Run: headless pygame with SDL's dummy video driver; simulated clock (each Clock.tick advances the game by its frame time, no real sleeping); random seed 0; keys injected as events and as key.get_pressed() state; mouse plan: one left click at the window centre at the start of phase 2, then a move to the lower-right quarter at the start of phase 3.
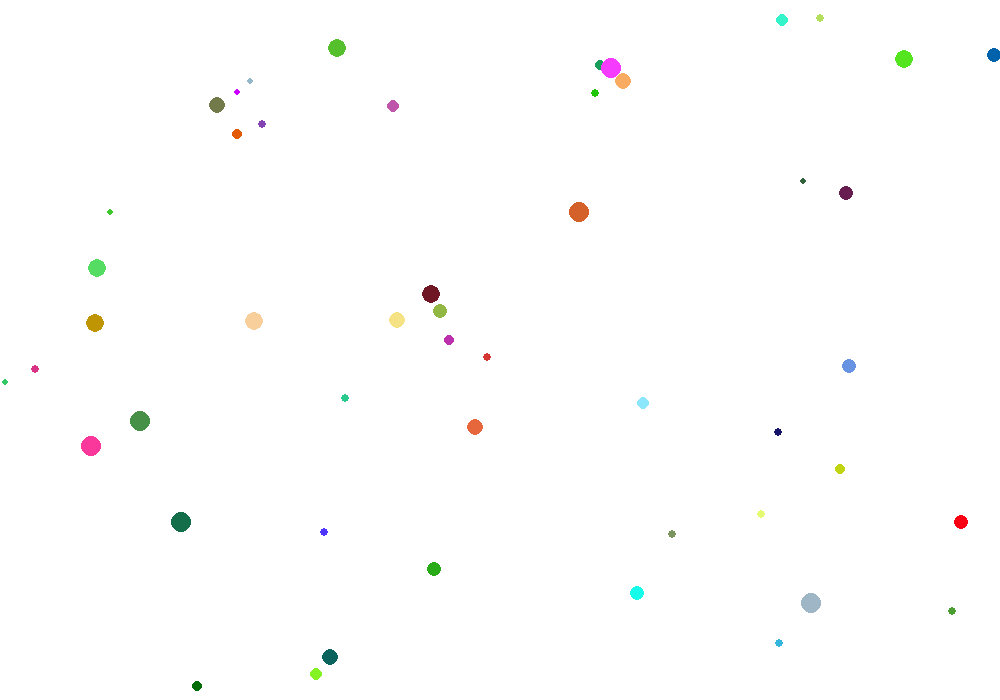
Frame 1 of 4 · flips 1–60 · no input
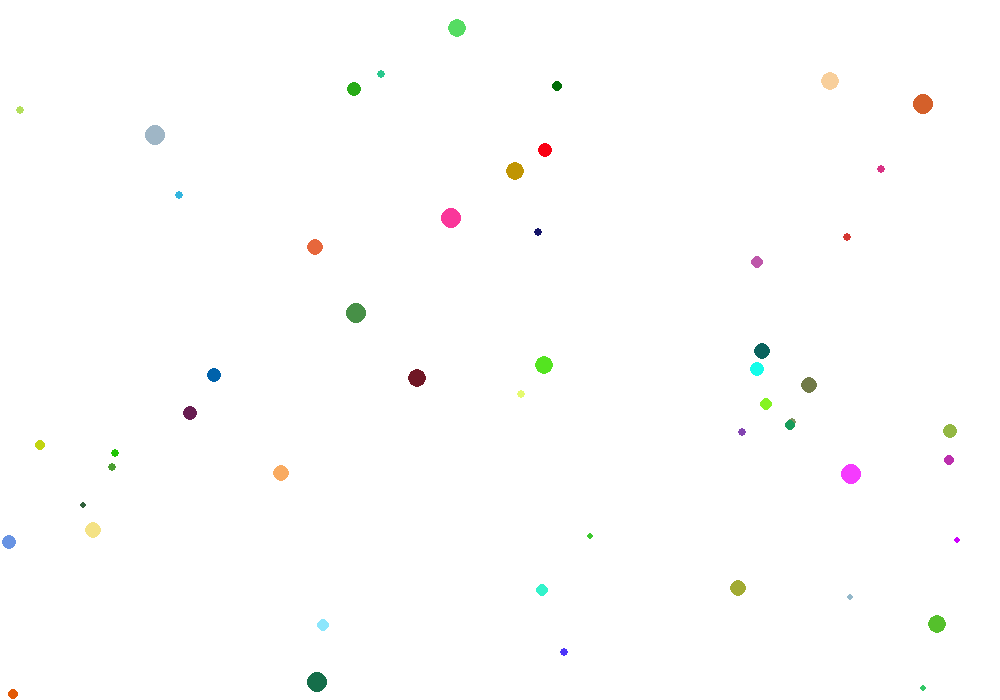
Frame 2 of 4 · flips 61–180 · clicked the window centre · tapped SPACE, RETURN · held RIGHT (→), D
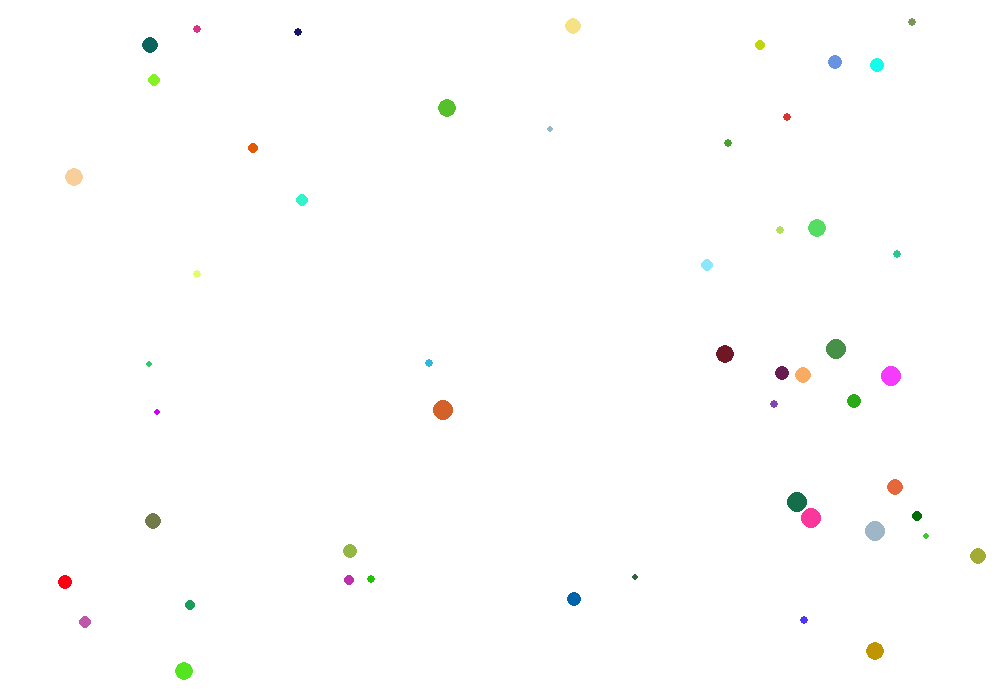
Frame 3 of 4 · flips 181–300 · moved the mouse to the lower-right quarter · held DOWN (↓), S
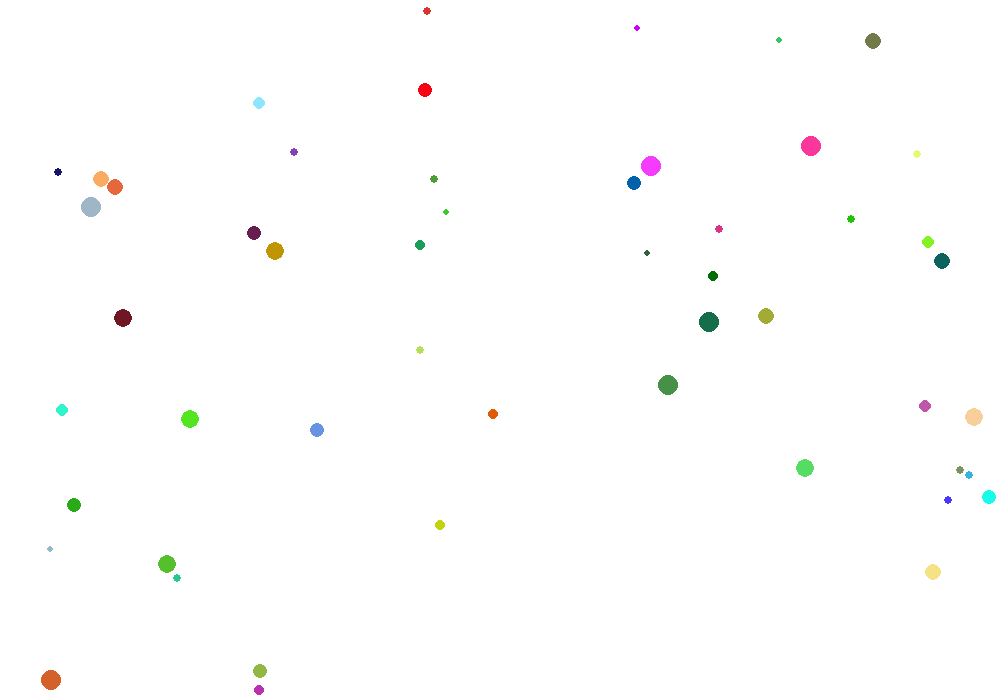
Frame 4 of 4 · flips 301–420 · held LEFT (←), A, UP (↑), W

The pygame program that drew these frames:

import pygame
import sys
import random

class Ballspawn:
    def __init__(self,screen,x,y):
        self.screen = screen
        self.x = x
        self.y = y
        self.balls = []
    def ballspawn(self):
        new_ball = Ball(self.screen,self.x,self.y,random.randint(3,10),random.randint(-5,5),random.randint(-5,5),(random.randint(0,200),random.randint(0,200),random.randint(0,200)))
        self.balls.append(new_ball)
class Ball:
    def __init__(self,screen,x,y,radius,speed_x,speed_y,color):
        self.screen = screen
        self.x = x
        self.y = y
        self.radius = radius
        self.speed_x = speed_x
        self.speed_y = speed_y
        self.color = color
    def draw(self):
        pygame.draw.circle(self.screen,self.color,(self.x,self.y),self.radius)
    def move(self):
        self.x += self.speed_x
        self.y += self.speed_y
        if self.x - self.radius <= 0:
            self.speed_x *= -1
        if self.x + self.radius >= self.screen.get_width():
            self.speed_x *= -1
        if self.y - self.radius <= 0:
            self.speed_y *= -1
        if self.y + self.radius >= self.screen.get_height():
            self.speed_y *= -1
class Ball2:
    def __init__(self,screen):
        self.screen = screen
        self.radius = random.randint(3,10)
        self.x = random.randint(self.radius,self.screen.get_width()-self.radius)
        self.y = random.randint(self.radius,self.screen.get_height()-self.radius)
        self.speed_x = random.randint(-10,10)
        self.speed_y = random.randint(-10,10)
        self.color = (random.randint(0,255),random.randint(0,255),random.randint(0,255))
    def draw(self):
        pygame.draw.circle(self.screen,self.color,(self.x,self.y),self.radius)
    def move(self):
        self.x += self.speed_x
        self.y += self.speed_y
        if self.x - self.radius <= 0:
            self.speed_x *= -1
        if self.x + self.radius >= self.screen.get_width():
            self.speed_x *= -1
        if self.y - self.radius <= 0:
            self.speed_y *= -1
        if self.y + self.radius >= self.screen.get_height():
            self.speed_y *= -1
# TODO: Create a Ball class.
# TODO: Possible member variables: screen, color, x, y, radius, speed_x, speed_y
# TODO: Methods: __init__, draw, move


def main():
    pygame.init()
    screen = pygame.display.set_mode((1000, 700))
    pygame.display.set_caption('Bouncing Ball')
    screen.fill(pygame.Color('gray'))
    clock = pygame.time.Clock()
    ballspawner = Ballspawn(screen,150,150)
    balls = []
    for k in range(50):
        k = Ball2(screen)
        balls.append(k)
    while True:
        for event in pygame.event.get():
            if event.type == pygame.QUIT:
                sys.exit()
            if event.type == pygame.MOUSEBUTTONDOWN:
                 mouse_pos = pygame.mouse.get_pos()
                 ballspawner.x = mouse_pos[0]
                 ballspawner.y = mouse_pos[1]
                 ballspawner.ballspawn()
                 print(len(ballspawner.balls))
        clock.tick(60)
        screen.fill((255,255,255))
        for ball in balls:
            ball.draw()
            ball.move()
            if ball.speed_x == 0:
                ball.speed_x = random.randint(-5,5)
            if ball.speed_y == 0:
                ball.speed_y = random.randint(-5,5)
        for ball in ballspawner.balls:
            ball.draw()
            ball.move()
            if ball.speed_x == 0:
                ball.speed_x = random.randint(-5,5)
            if ball.speed_y == 0:
                ball.speed_y = random.randint(-5,5)
        pygame.display.update()



main()


# Optional challenges (if you finish and want do play a bit more):
#   After you get 1 ball working make a few balls (ball2, ball3, etc) that start in different places.
#   Make each ball a different color
#   Make the screen 1000 x 800 to allow your balls more space (what needs to change?)
#   Make the speed of each ball randomly chosen (1 to 5)
#   After you get that working try making a list of balls to have 100 balls (use a loop)!
#   Use random colors for each ball
